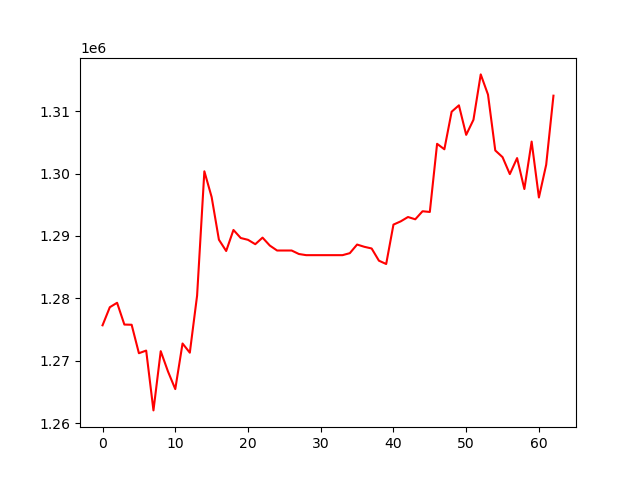

Data behind this chart, as committed beside it:
, 0
0, 1275684
1, 1278580
2, 1279292
3, 1275801
4, 1275771
5, 1271211
6, 1271634
7, 1262049
8, 1271538
9, 1268277
10, 1265463
11, 1272769
12, 1271296
13, 1280439
14, 1300352
15, 1296234
16, 1289397
17, 1287588
18, 1290960
19, 1289669
20, 1289379
21, 1288678
22, 1289730
23, 1288458
24, 1287666
25, 1287666
26, 1287666
27, 1287106
28, 1286922
29, 1286922
30, 1286922
31, 1286922
32, 1286922
33, 1286922
34, 1287242
35, 1288621
36, 1288259
37, 1287992
38, 1286038
39, 1285503
40, 1291816
41, 1292337
42, 1293033
43, 1292668
44, 1293957
45, 1293842
46, 1304762
47, 1303886
48, 1309903
49, 1310928
50, 1306197
51, 1308614
52, 1315883
53, 1312643
54, 1303700
55, 1302626
56, 1299910
57, 1302475
58, 1297515
59, 1305119
... 3 more rows
